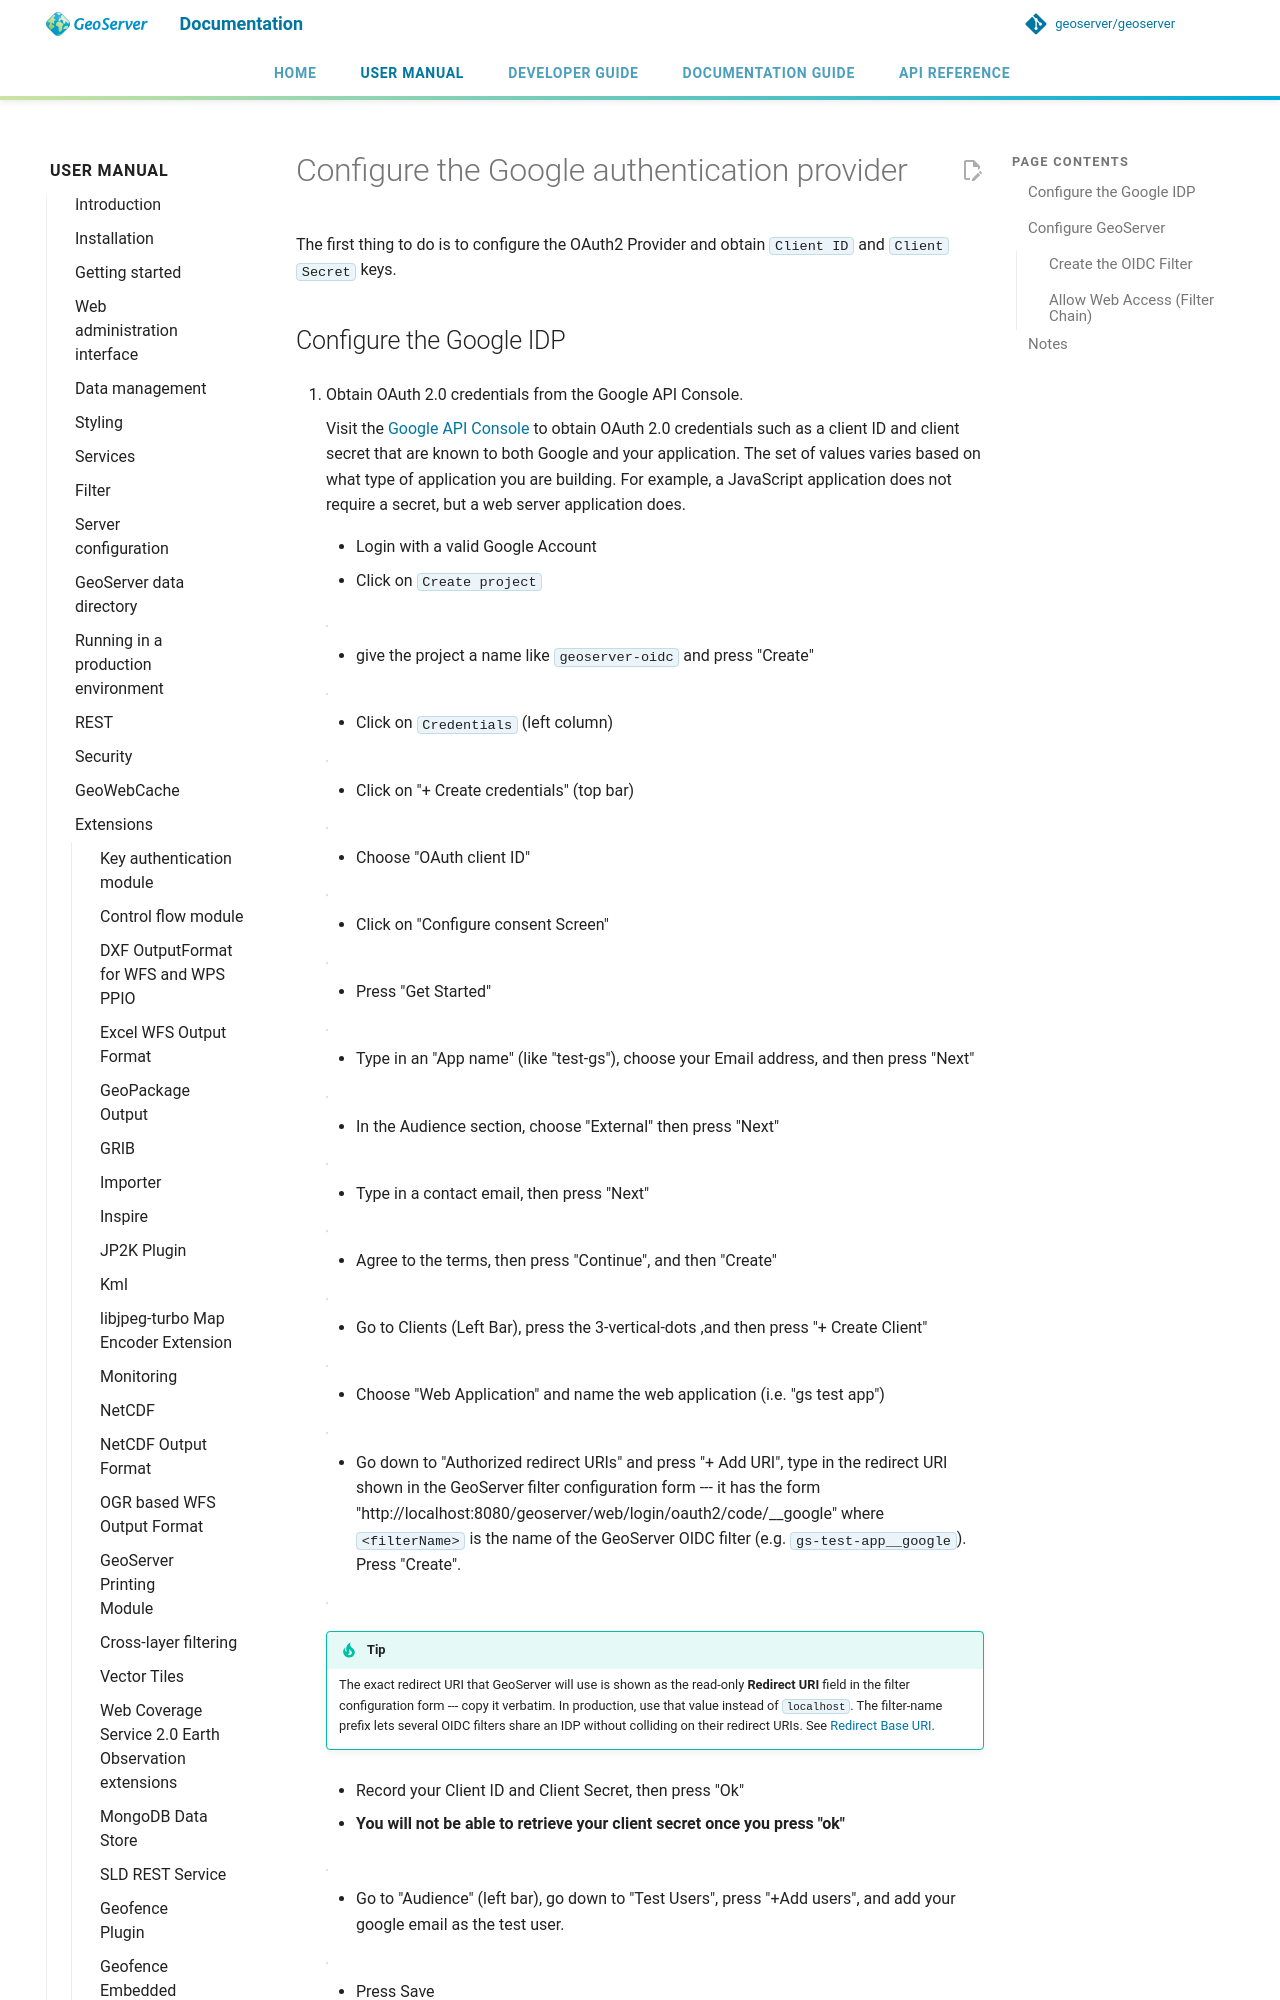

repository: geoserver/geoserver · page: 3.0.x/en/user/extensions/oidc/oauth2/google/index.html · generator: mkdocs

# Configure the Google authentication provider

The first thing to do is to configure the OAuth2 Provider and obtain `Client ID` and `Client Secret` keys.

## Configure the Google IDP

1.  Obtain OAuth 2.0 credentials from the Google API Console.

    Visit the [Google API Console](https://console.developers.google.com/) to obtain OAuth 2.0 credentials such as a client ID and client secret that are known to both Google and your application. The set of values varies based on what type of application you are building. For example, a JavaScript application does not require a secret, but a web server application does.

    - Login with a valid Google Account

    - Click on `Create project`

      ![](../img/google-create-project1.png)

    - give the project a name like `geoserver-oidc` and press "Create"

      ![](../img/google-create-project2.png)

    - Click on `Credentials` (left column)

      ![](../img/google-credentials.png)

    - Click on "+ Create credentials" (top bar)

      ![](../img/google-credentials2.png)

    - Choose "OAuth client ID"

      ![](../img/google-credentials3.png)

    - Click on "Configure consent Screen"

      ![](../img/google-credentials4.png)

    - Press "Get Started"

      ![](../img/google-credentials5.png)

    - Type in an "App name" (like "test-gs"), choose your Email address, and then press "Next"

      ![](../img/google-credentials6.png)

    - In the Audience section, choose "External" then press "Next"

      ![](../img/google-credentials7.png)

    - Type in a contact email, then press "Next"

      ![](../img/google-credentials8.png)

    - Agree to the terms, then press "Continue", and then "Create"

      ![](../img/google-credentials9.png)

    - Go to Clients (Left Bar), press the 3-vertical-dots ,and then press "+ Create Client"

      ![](../img/google-credentials10.png)

    - Choose "Web Application" and name the web application (i.e. "gs test app")

      ![](../img/google-credentials11.png)

    * Go down to "Authorized redirect URIs" and press "+ Add URI", type in the redirect URI shown in the GeoServer filter configuration form --- it has the form "http://localhost:8080/geoserver/web/login/oauth2/code/<filterName>__google" where `<filterName>` is the name of the GeoServer OIDC filter (e.g. `gs-test-app__google`). Press "Create".

      ![](../img/google-credentials12.png)
